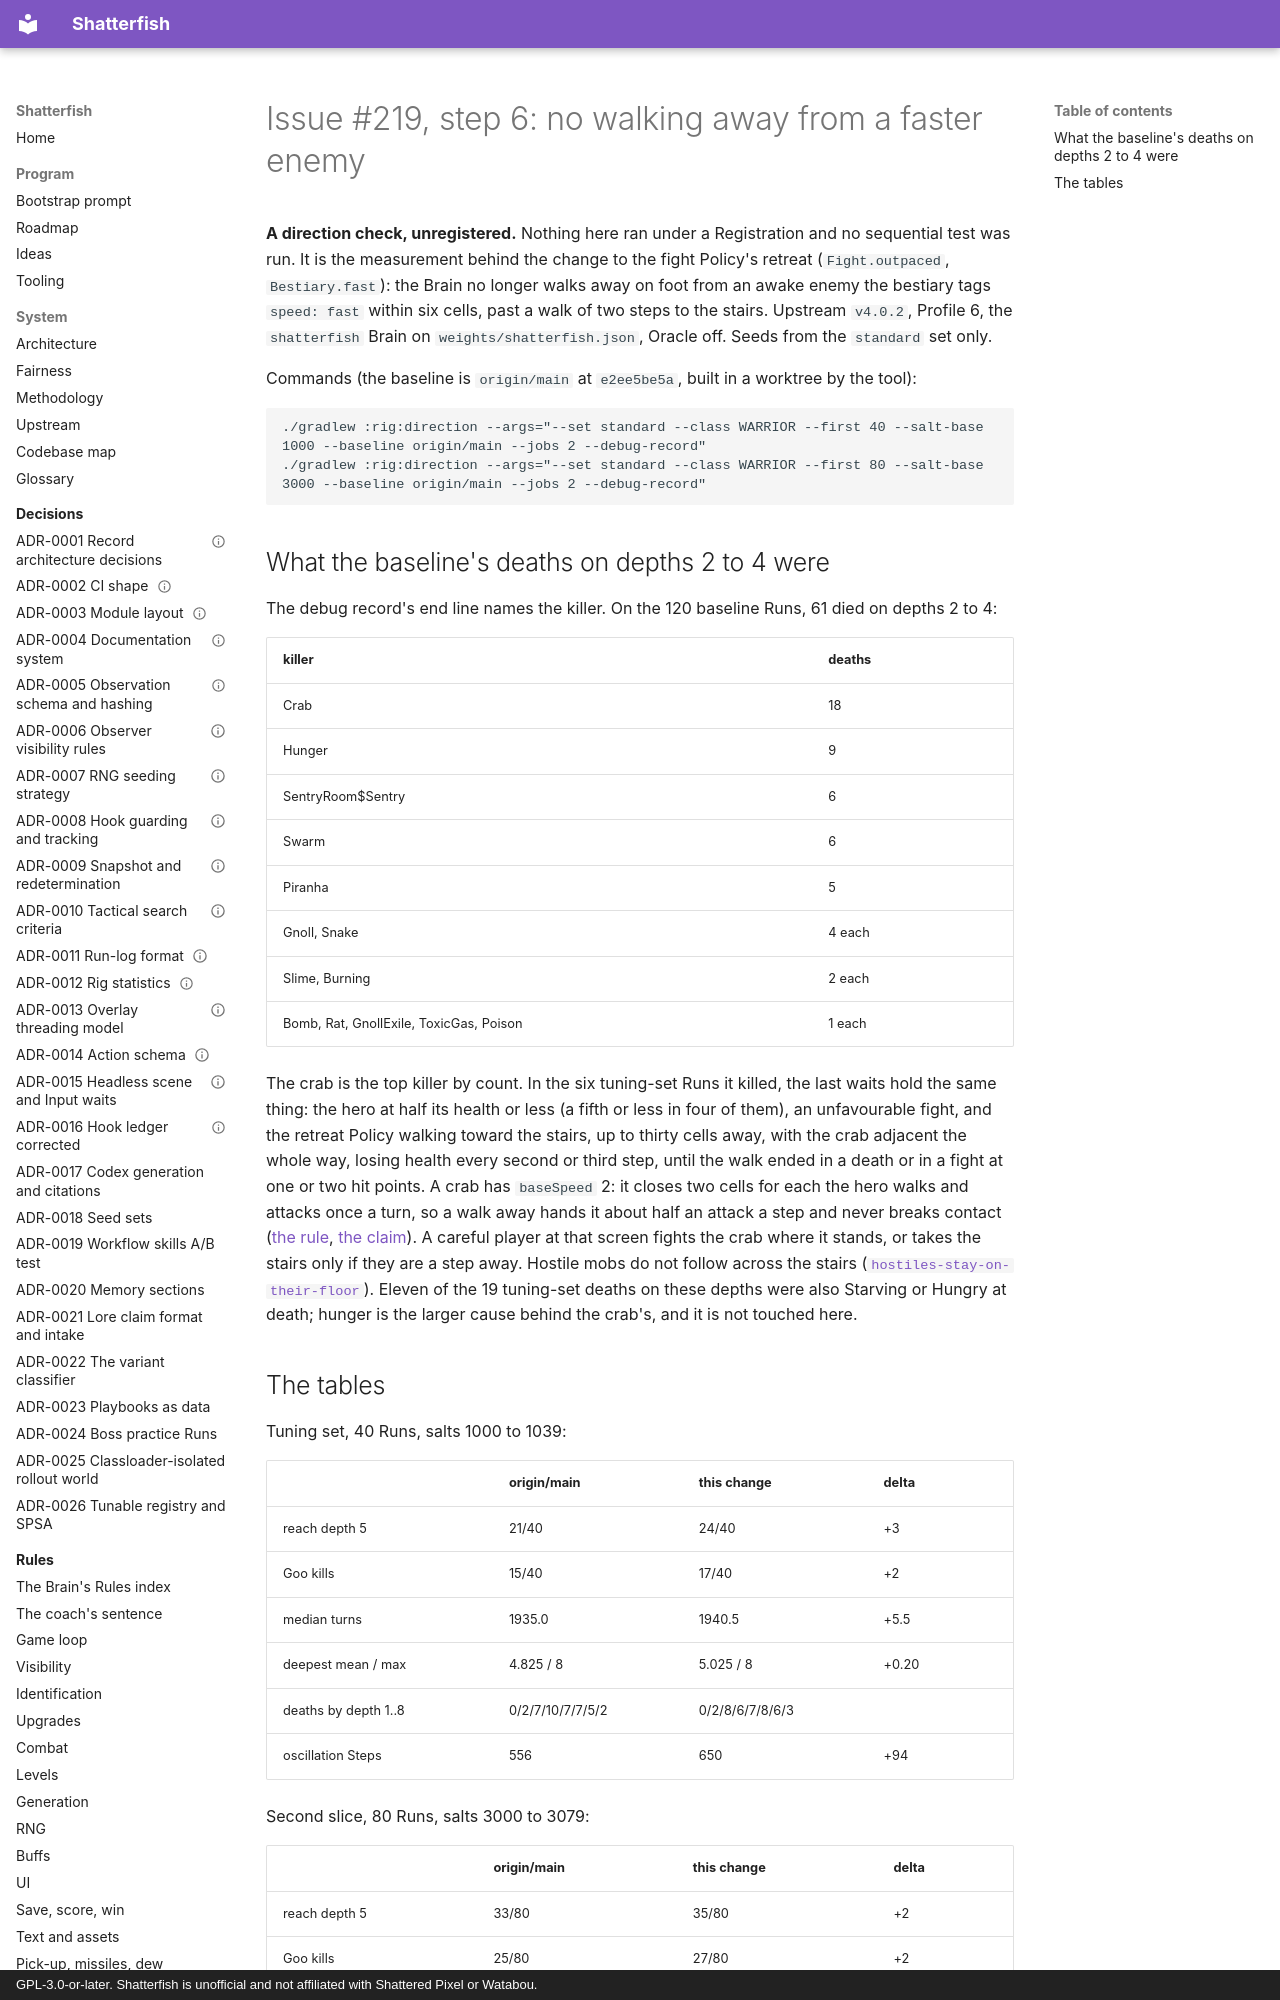

repository: watchthelight/shatterfish · page: results/2026-10-26-219-no-outrunning-fast-enemies/index.html · generator: mkdocs · copyright: GPL-3.0-or-later. Shatterfish is unofficial and not affiliated with Shattered Pixel or Watabou.

# Issue #219, step 6: no walking away from a faster enemy

**A direction check, unregistered.** Nothing here ran under a Registration and no sequential test was run. It is the
measurement behind the change to the fight Policy's retreat (`Fight.outpaced`, `Bestiary.fast`): the Brain no longer
walks away on foot from an awake enemy the bestiary tags `speed: fast` within six cells, past a walk of two steps to
the stairs. Upstream `v4.0.2`, Profile 6, the `shatterfish` Brain on `weights/shatterfish.json`, Oracle off. Seeds
from the `standard` set only.

Commands (the baseline is `origin/main` at `e2ee5be5a`, built in a worktree by the tool):

```
./gradlew :rig:direction --args="--set standard --class WARRIOR --first 40 --salt-base 1000 --baseline origin/main --jobs 2 --debug-record"
./gradlew :rig:direction --args="--set standard --class WARRIOR --first 80 --salt-base 3000 --baseline origin/main --jobs 2 --debug-record"
```
